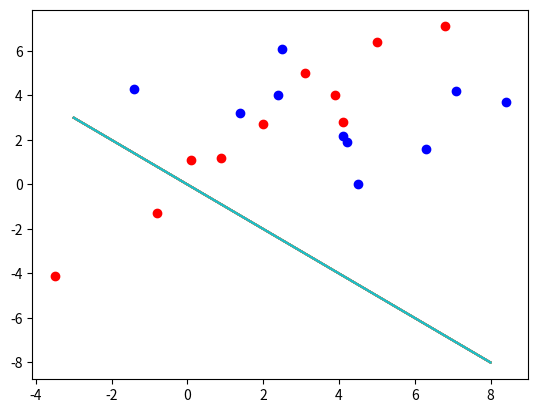

Python code for this plot:
import sys
import numpy as np
import random
import matplotlib.pyplot as plt
import sympy as syp
def evaluate(w_vector1,w_vector2,w1_x1,w1_x2,w2_x1,w2_x2):
    w=[w_vector1,w_vector2]
    xx1=[w1_x1,w1_x2]
    xx2=[w2_x1,w2_x2]
    x1=syp.symbols('x1',integer=True)
    x2=syp.symbols('x2',integer=True)
    x=[x1,x2]
    g=np.dot(np.transpose(w),x)
    g1=np.dot(np.transpose(w),xx1)
    g2=np.dot(np.transpose(w),xx2)
    print("init weight vector = ",w)
    print("g1-g2= ",g1-g2)
    if g1-g2 >0 :
        print("g1")
    else:
        print("g2")

    g=syp.solve(g,x1)
    Boundary(g)

def Boundary(g):
   # print(g)
    x2=syp.symbols('x2',intger=True)
    x2=np.linspace(-3,8,100)
    b=-x2
    plt.plot(x2,b)


def main():

    w1_x1=[0.1,6.8,-3.5,2.0,4.1,3.1,-0.8,0.9,5.0,3.9  ]
    w1_x2=[1.1,7.1,-4.1,2.7,2.8,5.0,-1.3,1.2,6.4,4.0]
    w2_x1=[7.1,-1.4,4.5,6.3,4.2,1.4,2.4,2.5,8.4,4.1 ]
    w2_x2=[ 4.2,4.3,0.0,1.6,1.9,3.2,4.0,6.1,3.7,2.2 ]
    w_vector1=0.5  #random.random()
    w_vector2=0.5 #random.random()

    for i in range(0,10):
        evaluate(  w_vector1,w_vector2,w1_x1[i],w1_x2[i],w2_x1[i],w2_x2[i])
        plt.scatter(w1_x1[i],w1_x2[i],c='r')
        plt.scatter(w2_x1[i],w2_x2[i],c='b')

    plt.show()




if __name__=='__main__':
    main()
